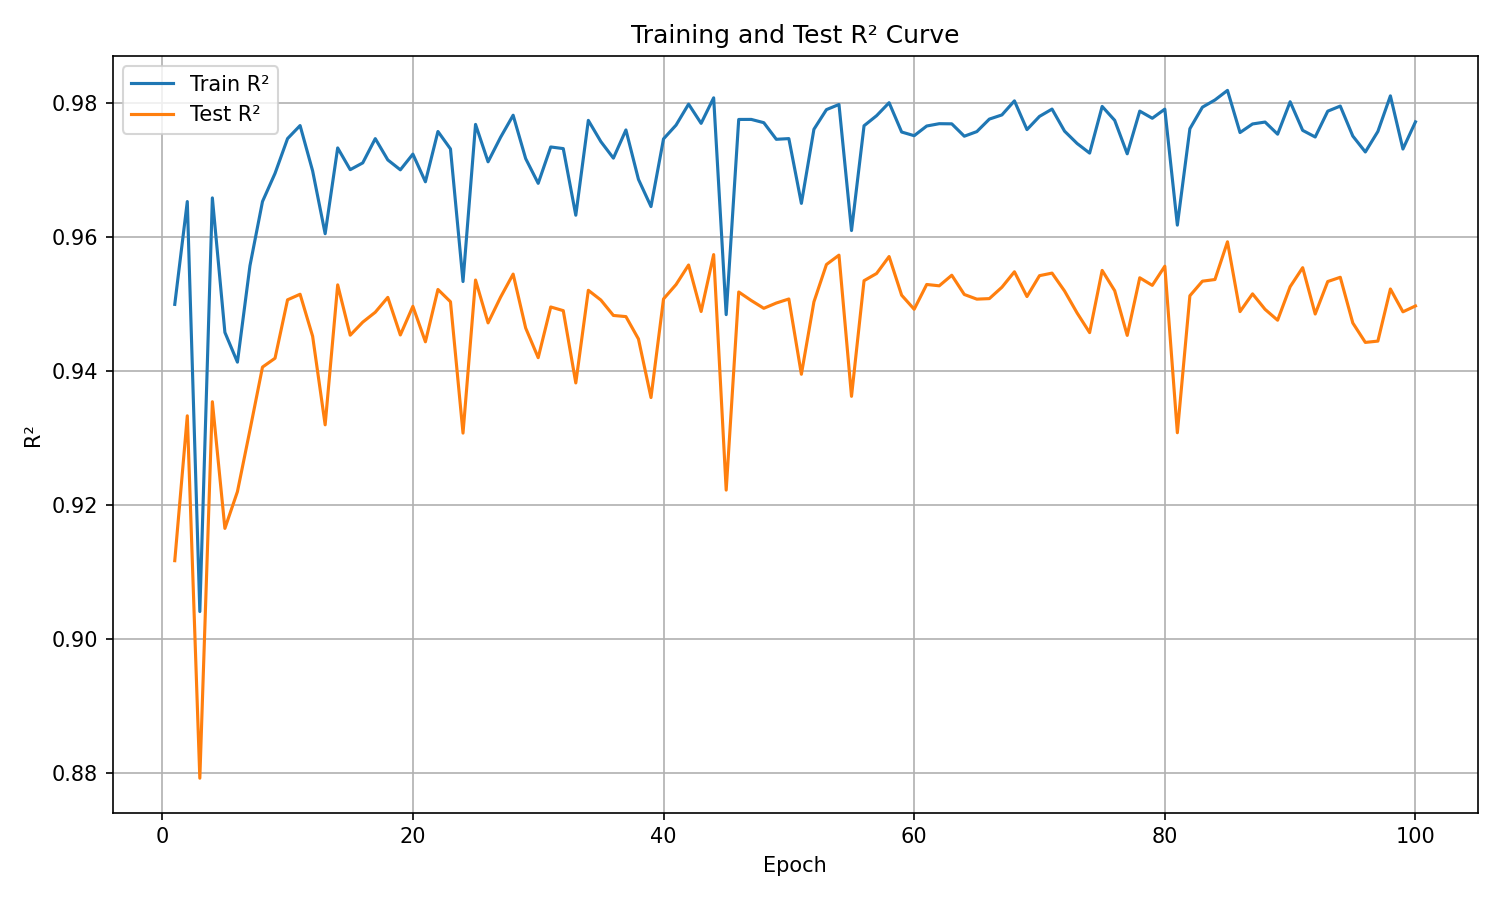

The table this chart was drawn from, first rows:
epoch, train_r², test_r²
1, 0.9499, 0.9117
2, 0.9653, 0.9333
3, 0.9041, 0.8792
4, 0.9658, 0.9354
5, 0.9457, 0.9165
6, 0.9413, 0.922
7, 0.9557, 0.9312
8, 0.9653, 0.9405
9, 0.9695, 0.9419
10, 0.9746, 0.9506
11, 0.9766, 0.9514
12, 0.9698, 0.9452
13, 0.9605, 0.9319
14, 0.9733, 0.9528
15, 0.97, 0.9453
16, 0.971, 0.9473
17, 0.9746, 0.9487
18, 0.9715, 0.951
19, 0.97, 0.9453
20, 0.9723, 0.9496
21, 0.9682, 0.9443
22, 0.9757, 0.9521
23, 0.9731, 0.9503
24, 0.9533, 0.9307
25, 0.9768, 0.9535
26, 0.9712, 0.9471
27, 0.9748, 0.951
28, 0.9781, 0.9544
29, 0.9717, 0.9464
30, 0.968, 0.942
31, 0.9734, 0.9495
32, 0.9732, 0.949
33, 0.9632, 0.9382
34, 0.9774, 0.952
35, 0.9742, 0.9506
36, 0.9717, 0.9483
37, 0.9759, 0.9481
38, 0.9686, 0.9447
39, 0.9645, 0.936
40, 0.9746, 0.9507
41, 0.9767, 0.9529
42, 0.9798, 0.9558
43, 0.9769, 0.9488
44, 0.9807, 0.9573
45, 0.9484, 0.9222
46, 0.9775, 0.9518
47, 0.9775, 0.9505
48, 0.977, 0.9493
49, 0.9745, 0.9501
50, 0.9746, 0.9507
51, 0.965, 0.9395
52, 0.976, 0.9503
53, 0.979, 0.9559
54, 0.9797, 0.9573
55, 0.9609, 0.9362
56, 0.9766, 0.9534
57, 0.9781, 0.9545
58, 0.98, 0.957
59, 0.9756, 0.9513
60, 0.9751, 0.9492
... 40 more rows
